Photos from the image-classification dataset "images" in the GitHub repository Sanjana-R-AIE22149/VisCurator. Its 10 classes are: brown spot, frogeye, healthy, mosaic, potato virus Y, target spot, weather fleck, alternaria alternata, cercospora nicotianae, no cercospora nicotianae or alternaria alternata present.

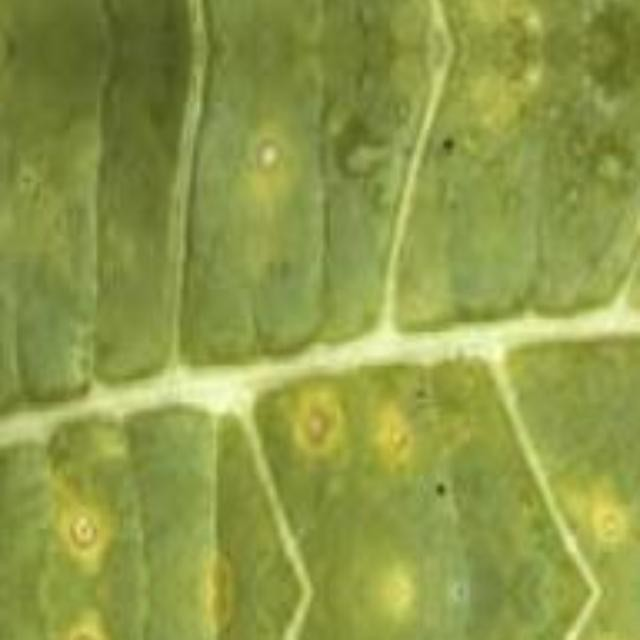
Label: cercospora nicotianae

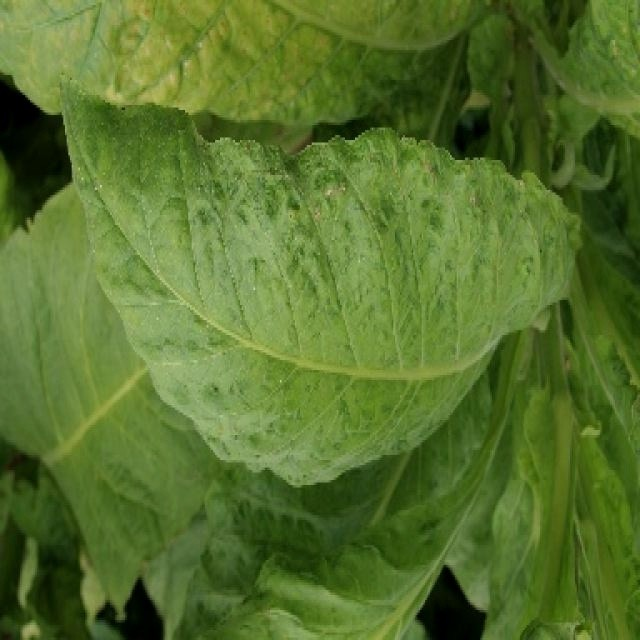
Label: mosaic

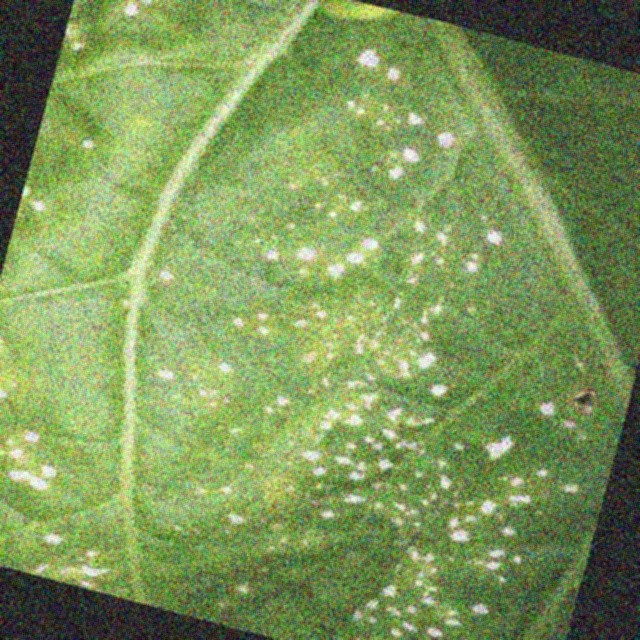
Label: weather fleck

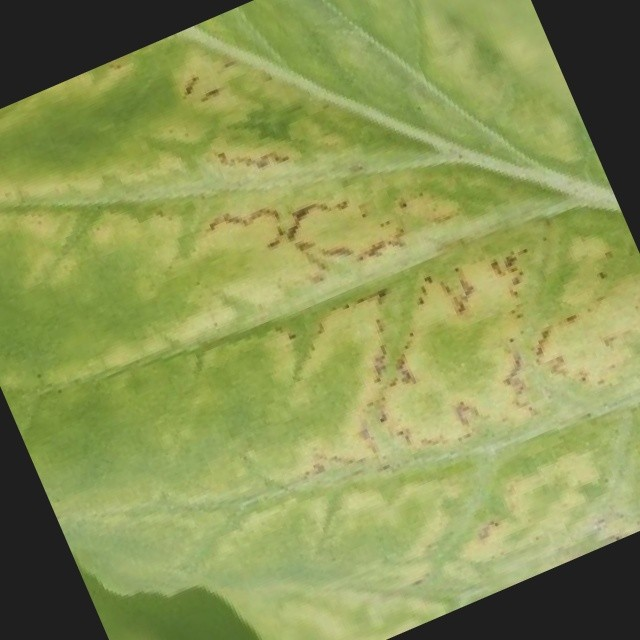
Label: potato virus Y

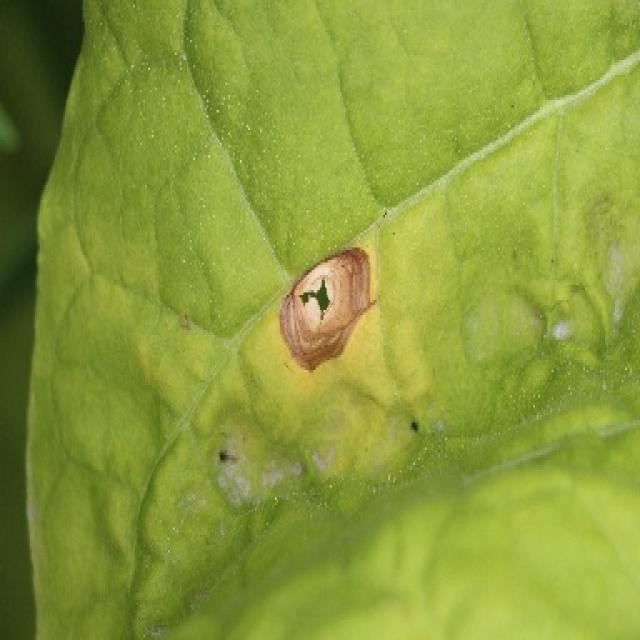
Label: brown spot

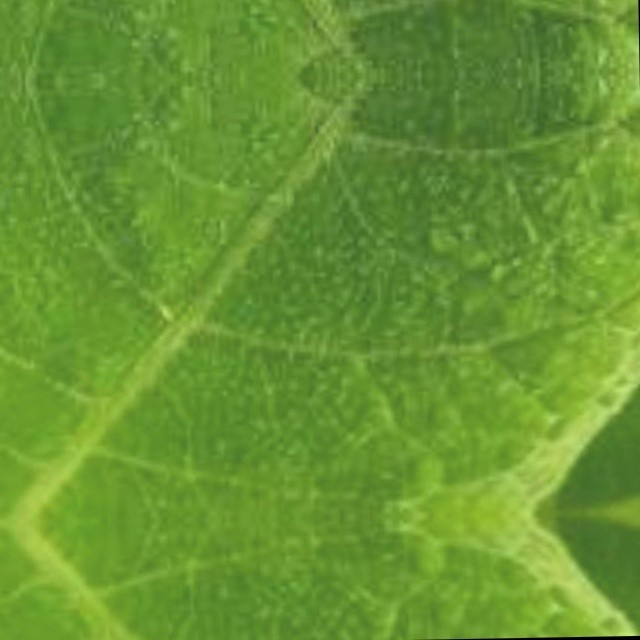
Label: no cercospora nicotianae or alternaria alternata present
